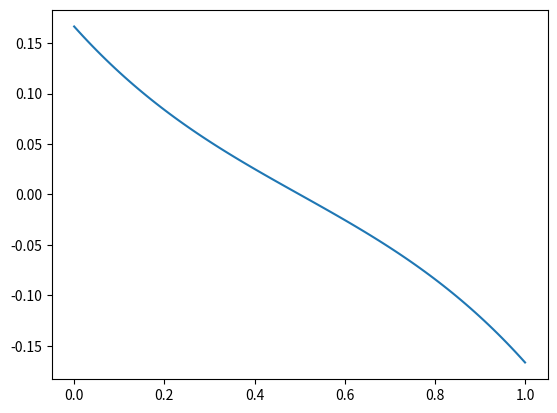

Recreate this plot in Python.


import matplotlib.pyplot as plt 
import numpy as np


def func(C, N = 4, alpha=1):
    Ec = -(C**3)/(3*alpha) + C**2 / 2 - alpha * C / 2 + alpha**2/6
    Es = C**2 / (3*(N-1)**2) 
    return Ec

C = np.linspace(0, 1, 100)
res = func(C)


plt.plot(C, res)
